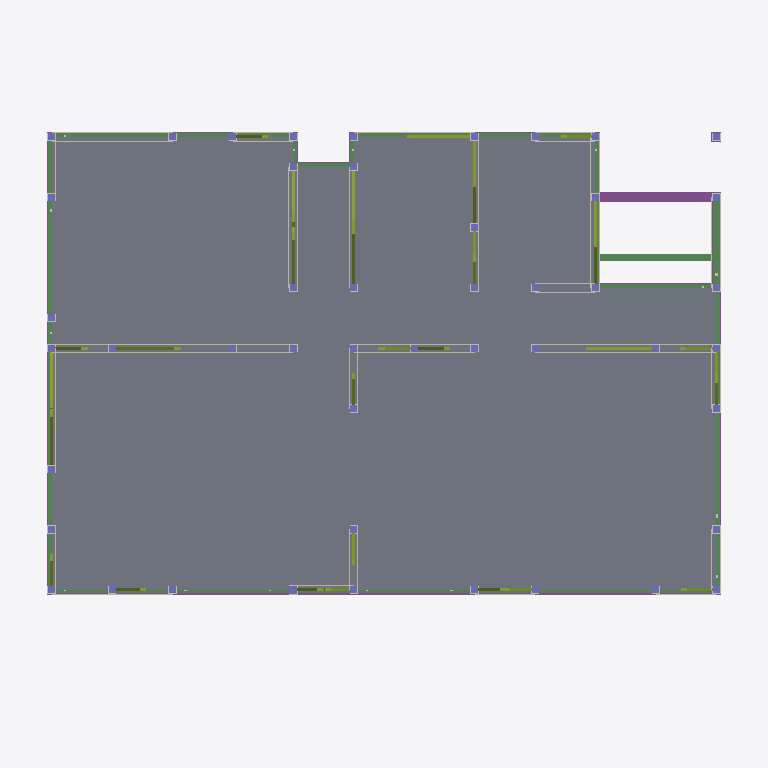
Plan cut of the same IFC building model at storey '1FL' (level 0.50 m, cut at 1.90 m), seen from above with north up, elements coloured by IFC class: 50 walls (beige), 47 columns (violet), 32 members (olive), 15 beams (green), 12 footings (purple), 1 slab (grey). Cut surfaces are drawn darker.
Extent 10.7 m × 8.1 m × 11.1 m (x, y, z). Storeys (5): 設計GL at 0.00 m; 1FL at 0.50 m; 2FL at 3.30 m; 3FL at 6.10 m; RFL at 8.90 m. Elements (1292): 623 IfcMechanicalFastener, 174 IfcBeam, 165 IfcColumn, 154 IfcWall, 108 IfcMember, 56 IfcFooting, 12 IfcSlab.

HEADER;
FILE_DESCRIPTION(('ViewDefinition [CoordinationView_V2.0]'),'2;1');
FILE_NAME('\\Mac\\Home\\Downloads\\グレー本モデルプラン1【3階】.ifc','2026-06-11T14:49:58',('h-ikeda'),('42F4'),'GeometryGymIFCcore v25.7.30.0 by Geometry Gym Pt','ホームズ君「構造EX」','None');
FILE_SCHEMA(('IFC2X3'));
ENDSEC;
DATA;
#12=IFCPROJECT('3RwMOCdMj4LvJRyJ1SHMNl',#11,'HomesKZEX',$,$,$,$,(#156),#13);
#7=IFCSITE('30tSacLZPAMxBAqaU$sw69',#11,$,$,$,#6,$,$,.ELEMENT.,$,$,$,$,$);
#26=IFCBUILDING('3weg2qki59fOFyUY5vYWAr',#11,$,$,$,#25,$,$,.ELEMENT.,$,$,$);
#31=IFCBUILDINGSTOREY('22nKeR6RPECwIiHnX8gIhz',#11,'設計GL',$,$,#30,$,$,.ELEMENT.,0.0);
#36=IFCBUILDINGSTOREY('17NiW5oPLFjwHNqrXMTcUx',#11,'1FL',$,$,#39,$,$,.ELEMENT.,500.0);
#43=IFCBUILDINGSTOREY('3vAt4Tmsj95x$YTv9bxxci',#11,'2FL',$,$,#46,$,$,.ELEMENT.,3300.0);
#50=IFCBUILDINGSTOREY('04Tjn1LeX3jRO_jcBPDumZ',#11,'3FL',$,$,#53,$,$,.ELEMENT.,6100.0);
#57=IFCBUILDINGSTOREY('0QmWLGi81C9fGLcu3K3Iyg',#11,'RFL',$,$,#60,$,$,.ELEMENT.,8900.0);
#23131=IFCSLAB('2Vpm8JnTb5TwTPtVbXd6PY',#11,'床版',$,$,#23130,#23125,$,.FLOOR.);
#23357=IFCFOOTING('1fX36TZ2X4uh6eI8AsdjRD',#11,'基礎梁:5',$,$,#23356,#23351,$,.FOOTING_BEAM.);
#4555=IFCBEAM('0$9ovIJ415NBuNBZeu79yo',#11,'木梁:土台:2',$,$,#4554,#4549,$);
#5074=IFCBEAM('3jq0HatP113O_IsZ3gRerG',#11,'木梁:土台:10',$,$,#5073,#5068,$);
#5629=IFCBEAM('2xrf88pS59CfF90SWnjqwb',#11,'木梁:大引:12',$,$,#5628,#5623,$);
#4481=IFCBEAM('1bp6WpNY11RxlObAb_rs2Y',#11,'木梁:土台:1',$,$,#4480,#4475,$);
#4592=IFCBEAM('1a9YAGjC10GAAWtMtjHFV7',#11,'木梁:土台:2',$,$,#4591,#4586,$);
#5037=IFCBEAM('211YVC8DP0W9Wpx8SJ89x4',#11,'木梁:土台:9',$,$,#5036,#5031,$);
#4889=IFCBEAM('1ZlsJpeA537OxpVjionnE4',#11,'木梁:土台:6',$,$,#4888,#4883,$);
#23581=IFCFOOTING('3B3rNR8sPBF9tkkVWyO988',#11,'基礎梁:13',$,$,#23580,#23575,$,.FOOTING_BEAM.);
#4815=IFCBEAM('1ur1FmYAD8twN5AqkJsP6C',#11,'木梁:土台:6',$,$,#4814,#4809,$);
#4518=IFCBEAM('30IA5w24525w6pJK_XIF2c',#11,'木梁:土台:1',$,$,#4517,#4512,$);
#23553=IFCFOOTING('0dh9Ygs6LCFgAK2KYPeBsI',#11,'基礎梁:12',$,$,#23552,#23547,$,.FOOTING_BEAM.);
#5000=IFCBEAM('2Xnn1SRPH5MwCSy9UFFgRN',#11,'木梁:土台:8',$,$,#4999,#4994,$);
#4852=IFCBEAM('0thchEHxX4qebMUNqlij4C',#11,'木梁:土台:6',$,$,#4851,#4846,$);
#5111=IFCBEAM('04s8h$Rtn2VgQOZpgurAcf',#11,'木梁:土台:11',$,$,#5110,#5105,$);
#23637=IFCFOOTING('1b_r0YZyT9Ogsa3Atd$x5a',#11,'基礎梁:15',$,$,#23636,#23631,$,.FOOTING_BEAM.);
#5185=IFCBEAM('3GogsGFKrDvgfnfHcbrdNd',#11,'木梁:土台:13',$,$,#5184,#5179,$);
#14797=IFCMEMBER('1acWjYxRrDJfXXbrMqnelW',#11,'筋かい:1FL_25',$,$,#14796,#14791,$);
#14683=IFCMEMBER('3SX1RoLJvFHwhlKl08Mq72',#11,'筋かい:1FL_22',$,$,#14682,#14677,$);
#14569=IFCMEMBER('1izsvD$sb2sOPGlZFgCefi',#11,'筋かい:1FL_19',$,$,#14568,#14563,$);
#23609=IFCFOOTING('06_O3OM51C2BmrbTZ22Ri4',#11,'基礎梁:14',$,$,#23608,#23603,$,.FOOTING_BEAM.);
#15253=IFCMEMBER('30r$NC0T1EXxvAaeqrIeni',#11,'筋かいダブル:1FL_33',$,$,#15252,#15247,$);
#15329=IFCMEMBER('3ziXU$DRT9lwfKdhpHiJFy',#11,'筋かいダブル:1FL_34',$,$,#15328,#15323,$);
#15367=IFCMEMBER('0pMpZ32mXF7vnwFR57imSM',#11,'筋かいダブル:1FL_35',$,$,#15366,#15361,$);
#15291=IFCMEMBER('1BwpI8Tnz19glpW_4_Yqal',#11,'筋かいダブル:1FL_34',$,$,#15290,#15285,$);
#15405=IFCMEMBER('33ABCryv10sB3WBS8INURP',#11,'筋かいダブル:1FL_35',$,$,#15404,#15399,$);
#15215=IFCMEMBER('2MBXJR5XHDqxjVJlABaA_7',#11,'筋かいダブル:1FL_33',$,$,#15214,#15209,$);
#15101=IFCMEMBER('3QYpj2IbP9hvR2Zt9afhUB',#11,'筋かいダブル:1FL_31',$,$,#15100,#15095,$);
#15519=IFCMEMBER('2VYJIg4Xb7r8wxVrZMQx96',#11,'筋かいダブル:1FL_38',$,$,#15518,#15513,$);
#16657=IFCWALL('3cV85ezdHF$ANr77SVHeKf',#11,'面材:1_0_1',$,'STANDARD',#16656,#16651,$);
#16699=IFCWALL('2cgthDjNL8wwS3t0OGjw$i',#11,'面材:1_0_1',$,'STANDARD',#16698,#16693,$);
#16825=IFCWALL('0w6dY_DDjD69tI9tpwxFOd',#11,'面材:1_0_4',$,'STANDARD',#16824,#16819,$);
#17119=IFCWALL('3thaxpiVz5ngHxVzNNTjiI',#11,'面材:1_0_19',$,'STANDARD',#17118,#17113,$);
#17161=IFCWALL('0P9lW60Uz6suOiV5M3gx5o',#11,'面材:1_0_19',$,'STANDARD',#17160,#17155,$);
#17455=IFCWALL('1i5fBnH7P7cBKQbwMLW_B8',#11,'面材:1_0_25',$,'STANDARD',#17454,#17449,$);
#17497=IFCWALL('1wES$Oeh5DnRHr0kPAcZ2v',#11,'面材:1_0_25',$,'STANDARD',#17496,#17491,$);
#18295=IFCWALL('0C8bdtkdP6gB06B8Ap59$Z',#11,'面材:1_1_8',$,'STANDARD',#18294,#18289,$);
#18337=IFCWALL('1WzJ5gZ_57euJvJL9PY1Fe',#11,'面材:1_1_8',$,'STANDARD',#18336,#18331,$);
#18379=IFCWALL('0pKGAP3On1u82ly8GIfJ0o',#11,'面材:1_1_11',$,'STANDARD',#18378,#18373,$);
#15557=IFCMEMBER('1obE4Ou1P5RhcosAYf9QSW',#11,'筋かいダブル:1FL_38',$,$,#15556,#15551,$);
#18127=IFCWALL('1G6aHo3mj4fvpD$ieTfuFv',#11,'面材:1_1_4',$,'STANDARD',#18126,#18121,$);
#15139=IFCMEMBER('0HIV86lo955gKPNLPTWaPD',#11,'筋かいダブル:1FL_31',$,$,#15138,#15133,$);
#23441=IFCFOOTING('1WXbISMYDB_QTMH2YKTG7o',#11,'基礎梁:8',$,$,#23440,#23435,$,.FOOTING_BEAM.);
#23973=IFCFOOTING('1bKhFXrJz5twODy7B3jDbx',#11,'基礎梁:27',$,$,#23972,#23967,$,.FOOTING_BEAM.);
#14721=IFCMEMBER('21$H2w3fLFDe1$p7J8EV9T',#11,'筋かい:1FL_23',$,$,#14720,#14715,$);
#14645=IFCMEMBER('3$8nvBzeP9JBM_Fq6w3yrh',#11,'筋かい:1FL_21',$,$,#14644,#14639,$);
#14835=IFCMEMBER('0xS3VIRK9CzuT5TWNTZCsZ',#11,'筋かい:1FL_26',$,$,#14834,#14829,$);
#14531=IFCMEMBER('2UKhT39BX25QuZAmvZ$Bga',#11,'筋かい:1FL_18',$,$,#14530,#14525,$);
#14759=IFCMEMBER('0kM6aXPN92e8FQkkSzhuNW',#11,'筋かい:1FL_24',$,$,#14758,#14753,$);
#15177=IFCMEMBER('0mBZ1bdSH63wjLRC6DDmG7',#11,'筋かい:1FL_32',$,$,#15176,#15171,$);
#15443=IFCMEMBER('00ZDjBVezAMPREFaFBdUTc',#11,'筋かい:1FL_36',$,$,#15442,#15437,$);
#15481=IFCMEMBER('0k_xn$dXXBdRJGgeteRsld',#11,'筋かい:1FL_37',$,$,#15480,#15475,$);
#14911=IFCMEMBER('03vHO6QfbCOPBEfie0zkzs',#11,'筋かい:1FL_28',$,$,#14910,#14905,$);
#14607=IFCMEMBER('3zQ_fqpRzDPOKVb7Nss0$A',#11,'筋かい:1FL_20',$,$,#14606,#14601,$);
#18757=IFCWALL('1pJeSqHhX3thLxhb60JAV$',#11,'面材:1_1_19',$,'STANDARD',#18756,#18751,$);
#18841=IFCWALL('2N$OMHYPb5X9RSkSLbJsBv',#11,'面材:1_1_21',$,'STANDARD',#18840,#18835,$);
#18883=IFCWALL('1igAUXpgrF2Ol67iGwQe3p',#11,'面材:1_1_21',$,'STANDARD',#18882,#18877,$);
#14873=IFCMEMBER('1dTVjPJmD1KP5_jOOoRTke',#11,'筋かい:1FL_27',$,$,#14872,#14867,$);
#18589=IFCWALL('3AFigPIB9Ax8iF9FPTiqLX',#11,'面材:1_1_16',$,'STANDARD',#18588,#18583,$);
#18799=IFCWALL('1USuuU14f2mvJDimIvwBmf',#11,'面材:1_1_19',$,'STANDARD',#18798,#18793,$);
#4741=IFCBEAM('01DzYL4YX2VB5_21fyvI8l',#11,'木梁:土台:4',$,$,#4740,#4735,$);
#4926=IFCBEAM('0_gPqbgdb2WgLwf_qy3h37',#11,'木梁:土台:7',$,$,#4925,#4920,$);
#14493=IFCMEMBER('2NZWke6jf9dw$WF73Io6R7',#11,'筋かいダブル:1FL_17',$,$,#14492,#14487,$);
#15025=IFCMEMBER('0hZQroQqr9j8Ffcz7bnaYn',#11,'筋かいダブル:1FL_30',$,$,#15024,#15019,$);
#15595=IFCMEMBER('2ceNCIrd93zBJdfwEZWd2I',#11,'筋かいダブル:1FL_39',$,$,#15594,#15589,$);
#14949=IFCMEMBER('0DtOQsiofFDfTFr5KxIbdg',#11,'筋かいダブル:1FL_29',$,$,#14948,#14943,$);
#15063=IFCMEMBER('3M87pPYHb6t9b7juKO6j1$',#11,'筋かいダブル:1FL_30',$,$,#15062,#15057,$);
#14987=IFCMEMBER('2KoLqCD$D3YBHf2oDU7lPP',#11,'筋かいダブル:1FL_29',$,$,#14986,#14981,$);
#15633=IFCMEMBER('1b$ouusT16L8b2D67t1gDq',#11,'筋かいダブル:1FL_39',$,$,#15632,#15627,$);
#23917=IFCFOOTING('0Nl_KvtWbCSOtEKn5ExET_',#11,'基礎梁:25',$,$,#23916,#23911,$,.FOOTING_BEAM.);
#14455=IFCMEMBER('317$H6bOv35QPpgu2lP2_J',#11,'筋かいダブル:1FL_17',$,$,#14454,#14449,$);
#23237=IFCFOOTING('2PjsNmrIDE9u_fQ9gvSCgX',#11,'基礎梁:1',$,$,#23236,#23231,$,.FOOTING_BEAM.);
#1746=IFCCOLUMN('0nZs6HzAr13RHE2oiq6S4K',#11,'柱:1_42',$,$,#1745,#1742,'1_42');
#23293=IFCFOOTING('05yX2CjxT8PwnAhUZGSgiA',#11,'基礎梁:3',$,$,#23292,#23287,$,.FOOTING_BEAM.);
#17371=IFCWALL('2i0BbZQZjCt980cgErhPRJ',#11,'面材:1_0_23',$,'STANDARD',#17370,#17365,$);
#17413=IFCWALL('2_KHil0wvCJg$H49U_KmW5',#11,'面材:1_0_23',$,'STANDARD',#17412,#17407,$);
#17749=IFCWALL('06Ba3FEzX7y97LW7bJnS2B',#11,'面材:1_0_28',$,'STANDARD',#17748,#17743,$);
#17791=IFCWALL('3rcF5JZTb0OxMl58G6Pd7l',#11,'面材:1_0_30',$,'STANDARD',#17790,#17785,$);
#18211=IFCWALL('1cKxSVRCr4tflamLEI5hIk',#11,'面材:1_1_6',$,'STANDARD',#18210,#18205,$);
#18463=IFCWALL('00bHyPUXb4qhvGkUX0B1vM',#11,'面材:1_1_12',$,'STANDARD',#18462,#18457,$);
#18505=IFCWALL('0XWOwUS$D89O2j8WWv7d5N',#11,'面材:1_1_14',$,'STANDARD',#18504,#18499,$);
#18631=IFCWALL('0$cf61EfzEbvCYExAwACte',#11,'面材:1_1_17',$,'STANDARD',#18630,#18625,$);
#18925=IFCWALL('0ADFcZQrD1nfJAjXmAUlER',#11,'面材:1_1_23',$,'STANDARD',#18924,#18919,$);
#19009=IFCWALL('0NuluieWnEgxZ2IBnihbkz',#11,'面材:1_1_25',$,'STANDARD',#19008,#19003,$);
#19051=IFCWALL('2dk0jw8vXChuqQ1RZVGXpF',#11,'面材:1_1_25',$,'STANDARD',#19050,#19045,$);
#16741=IFCWALL('0IQMghzX92TPsielm9EdbX',#11,'面材:1_0_3',$,'STANDARD',#16740,#16735,$);
#16867=IFCWALL('13VCFUD0X8_9xH$3UzFVa5',#11,'面材:1_0_6',$,'STANDARD',#16866,#16861,$);
#16783=IFCWALL('2aWAnIZTX508MixZMzqkes',#11,'面材:1_0_3',$,'STANDARD',#16782,#16777,$);
#16909=IFCWALL('0F1dzdL7L88hk2efHRyAAM',#11,'面材:1_0_6',$,'STANDARD',#16908,#16903,$);
#16951=IFCWALL('3BFu5GMVr5lO4cfFrqhVky',#11,'面材:1_0_16',$,'STANDARD',#16950,#16945,$);
#16993=IFCWALL('0Y0zJw5GbBfAq6CKUjy59Q',#11,'面材:1_0_16',$,'STANDARD',#16992,#16987,$);
#17035=IFCWALL('3qabJ22DTCXxhDkF4CiY$T',#11,'面材:1_0_18',$,'STANDARD',#17034,#17029,$);
#17077=IFCWALL('2oIZwgnZfCqee7KbmM3sfg',#11,'面材:1_0_18',$,'STANDARD',#17076,#17071,$);
#17203=IFCWALL('3_Ky$HjUb6DQhbCKAs2Tas',#11,'面材:1_0_20',$,'STANDARD',#17202,#17197,$);
#17245=IFCWALL('3Jo0Z0gA57$OGpu8KbD1by',#11,'面材:1_0_20',$,'STANDARD',#17244,#17239,$);
#17287=IFCWALL('0RFHOD6PPAeBiSXJZ0eHce',#11,'面材:1_0_22',$,'STANDARD',#17286,#17281,$);
#17329=IFCWALL('3aJHvzLxf06BHRjx5YMMEs',#11,'面材:1_0_22',$,'STANDARD',#17328,#17323,$);
#17539=IFCWALL('26FzJwZVj1aPDbEoRao_pq',#11,'面材:1_0_26',$,'STANDARD',#17538,#17533,$);
#17581=IFCWALL('0JytpjufP5Hww$lc7PfynH',#11,'面材:1_0_26',$,'STANDARD',#17580,#17575,$);
#17665=IFCWALL('1IHy1lsW5AzeB117eybDZm',#11,'面材:1_0_27',$,'STANDARD',#17664,#17659,$);
#17917=IFCWALL('1AYgueGDf11uk_$kSTLDzj',#11,'面材:1_0_32',$,'STANDARD',#17916,#17911,$);
#18001=IFCWALL('0e9TeEblH3ZviS3wa0lktU',#11,'面材:1_0_34',$,'STANDARD',#18000,#17995,$);
#18421=IFCWALL('2ERp37FPf9juBbz7Yknz4u',#11,'面材:1_1_12',$,'STANDARD',#18420,#18415,$);
#18547=IFCWALL('3Rvtu5vvPC8fQIQpUInwkz',#11,'面材:1_1_14',$,'STANDARD',#18546,#18541,$);
#18673=IFCWALL('1vRozt6cHCRhYKU7Td3WkC',#11,'面材:1_1_18',$,'STANDARD',#18672,#18667,$);
#18967=IFCWALL('0GT_Dy9HT1$9CQqQNpuesf',#11,'面材:1_1_23',$,'STANDARD',#18966,#18961,$);
#18043=IFCWALL('3n7R6$5Hr63hBCkZFfW53_',#11,'面材:1_1_1',$,'STANDARD',#18042,#18037,$);
#18715=IFCWALL('3lQNyX6HPAJwpRKFUXwnES',#11,'面材:1_1_18',$,'STANDARD',#18714,#18709,$);
#23321=IFCFOOTING('1MqrlQIbbCrQNOBMCprbVO',#11,'基礎梁:4',$,$,#23320,#23315,$,.FOOTING_BEAM.);
#23945=IFCFOOTING('1XLDQBEI5EEeCLI5s5wobf',#11,'基礎梁:26',$,$,#23944,#23939,$,.FOOTING_BEAM.);
#506=IFCCOLUMN('2zAMn$fYH9keTSpM8K6UsA',#11,'柱:1_2',$,$,#505,#502,'1_2');
#475=IFCCOLUMN('0pshWFD4nAS81cGNCJ8sdC',#11,'柱:1_1',$,$,#474,#471,'1_1');
#568=IFCCOLUMN('3_4hLsTkn0MucQt1OE1PJF',#11,'柱:1_4',$,$,#567,#564,'1_4');
#537=IFCCOLUMN('3_0amat_LFAQJ2ZAfFLFtE',#11,'柱:1_3',$,$,#536,#533,'1_3');
#630=IFCCOLUMN('2BBL9wwdjDNf9PncfKLlKF',#11,'柱:1_6',$,$,#629,#626,'1_6');
#599=IFCCOLUMN('29vsxvOiL9Ze3qnn3ED$su',#11,'柱:1_5',$,$,#598,#595,'1_5');
#692=IFCCOLUMN('1HKOLSIVT2WesuRm1lTi$n',#11,'柱:1_8',$,$,#691,#688,'1_8');
#661=IFCCOLUMN('1kRhxsSGX6GRTAcx0rhoVf',#11,'柱:1_7',$,$,#660,#657,'1_7');
#754=IFCCOLUMN('3h3Azc_FD0YAvv2Q384w34',#11,'柱:1_10',$,$,#753,#750,'1_10');
#723=IFCCOLUMN('1RxJA_UCrAyALu1XbtaaZO',#11,'柱:1_9',$,$,#722,#719,'1_9');
#816=IFCCOLUMN('3UBEOJVxX2Q9aR3Ff1lV4a',#11,'柱:1_12',$,$,#815,#812,'1_12');
#785=IFCCOLUMN('2Fa_ifop99x9U7MrS2cmK_',#11,'柱:1_11',$,$,#784,#781,'1_11');
#878=IFCCOLUMN('3gUlIB4i54MOiKDSbZBlmE',#11,'柱:1_14',$,$,#877,#874,'1_14');
#847=IFCCOLUMN('39msfKyg5C2OoOGmP6gFie',#11,'柱:1_13',$,$,#846,#843,'1_13');
#940=IFCCOLUMN('3ccbMmpvPBtQO3i6zRjhrW',#11,'柱:1_16',$,$,#939,#936,'1_16');
#909=IFCCOLUMN('0azg_Xm9985wwc92XBnD8Z',#11,'柱:1_15',$,$,#908,#905,'1_15');
#1002=IFCCOLUMN('2hQzM3REfDheyBfqfdamvR',#11,'柱:1_18',$,$,#1001,#998,'1_18');
#971=IFCCOLUMN('27xJ2GMfL2vR1qIIlxJcl3',#11,'柱:1_17',$,$,#970,#967,'1_17');
#1033=IFCCOLUMN('11essMnpvFjAUDEwlJcesW',#11,'柱:1_19',$,$,#1032,#1029,'1_19');
#1064=IFCCOLUMN('18x1VqK9r3IOqaIVzvqGvW',#11,'柱:1_20',$,$,#1063,#1060,'1_20');
#1095=IFCCOLUMN('0BUfOu8vf0JAoTYkcMTbgZ',#11,'柱:1_21',$,$,#1094,#1091,'1_21');
#1126=IFCCOLUMN('2$4z5eiEf3qQAz1HDtFo7R',#11,'柱:1_22',$,$,#1125,#1122,'1_22');
#1157=IFCCOLUMN('00ccuGbEXDou2LqrpOe7hH',#11,'柱:1_23',$,$,#1156,#1153,'1_23');
#1188=IFCCOLUMN('0cDdRjIsjBvuTOKHoQaaVE',#11,'柱:1_24',$,$,#1187,#1184,'1_24');
#1219=IFCCOLUMN('3WtqK_kUn0ixs1YGxYnTla',#11,'柱:1_25',$,$,#1218,#1215,'1_25');
#1250=IFCCOLUMN('0meGnfbVb1lR5R0C7Q5J95',#11,'柱:1_26',$,$,#1249,#1246,'1_26');
#1312=IFCCOLUMN('24JQWNoir9QRwL0TMyBEq9',#11,'柱:1_28',$,$,#1311,#1308,'1_28');
#1281=IFCCOLUMN('0o7bk659n8BwKg9MBpkxTS',#11,'柱:1_27',$,$,#1280,#1277,'1_27');
#1374=IFCCOLUMN('2InmxAamj9fv42vLqAWeyX',#11,'柱:1_30',$,$,#1373,#1370,'1_30');
#1343=IFCCOLUMN('3rYTKCRff9w97Xb2OHJFZk',#11,'柱:1_29',$,$,#1342,#1339,'1_29');
#1436=IFCCOLUMN('0l_oxMMEv89wzodfKnKXng',#11,'柱:1_32',$,$,#1435,#1432,'1_32');
#1405=IFCCOLUMN('3lFnt6v9r8POcaiqUH_0Ik',#11,'柱:1_31',$,$,#1404,#1401,'1_31');
#1498=IFCCOLUMN('1jEBi8yaP2$PuQZz3P6eGb',#11,'柱:1_34',$,$,#1497,#1494,'1_34');
#1467=IFCCOLUMN('29SdiwQlz0Le6Au6pzy4Ck',#11,'柱:1_33',$,$,#1466,#1463,'1_33');
#1560=IFCCOLUMN('17QOCBT7DEFhbpOgY11e9q',#11,'柱:1_36',$,$,#1559,#1556,'1_36');
#1529=IFCCOLUMN('06Y9FfSgvCTO6PDalzaHaz',#11,'柱:1_35',$,$,#1528,#1525,'1_35');
#1622=IFCCOLUMN('0WvtjKRtH8O9fNsgSUD6xD',#11,'柱:1_38',$,$,#1621,#1618,'1_38');
#1591=IFCCOLUMN('041FY3D9X5kP9lxFUQC49k',#11,'柱:1_37',$,$,#1590,#1587,'1_37');
#1653=IFCCOLUMN('2STEmOkDPErRwUPza0Yyo0',#11,'柱:1_39',$,$,#1652,#1649,'1_39');
#1684=IFCCOLUMN('2fgRFaD6b1bO3zWGwh0$o9',#11,'柱:1_40',$,$,#1683,#1680,'1_40');
#1715=IFCCOLUMN('1o9mq8D914PPZVocgb4V_L',#11,'柱:1_41',$,$,#1714,#1711,'1_41');
#1808=IFCCOLUMN('3CKvlYjij5CRTWWzOKgFWp',#11,'柱:1_44',$,$,#1807,#1804,'1_44');
#1777=IFCCOLUMN('0inSeoxZH1cxmDtZSC4CkV',#11,'柱:1_43',$,$,#1776,#1773,'1_43');
#1839=IFCCOLUMN('0E$lsVtOrCMOhiIriT7myN',#11,'柱:1_45',$,$,#1838,#1835,'1_45');
#1870=IFCCOLUMN('2DXU3pkd51N8VU$DlwyVGB',#11,'柱:1_46',$,$,#1869,#1866,'1_46');
#1901=IFCCOLUMN('26Ia_HS6r5re0h_GG7Kl5v',#11,'柱:1_47',$,$,#1900,#1897,'1_47');
ENDSEC;
